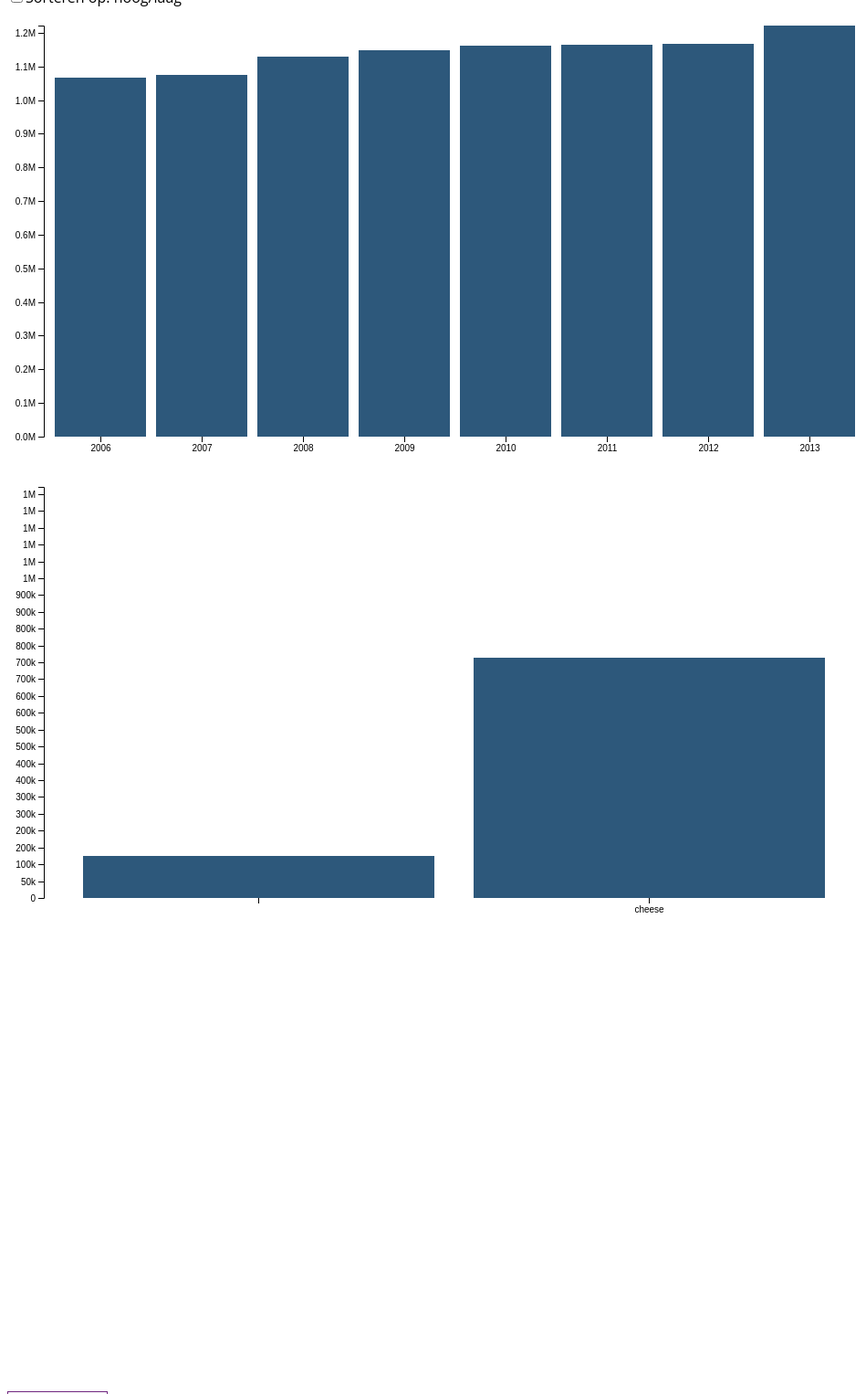
D3 v4 page, settled after 480 driven frames (8 s of simulated time); the page loaded 1 data file(s).


// ── javascript.js
//graph 1 making var for the first svg
var svg = d3.select("#svgtotal"),
    margin = {top: 20, right: 20, bottom: 30, left: 40},
    width = +svg.attr("width") - margin.left - margin.right,
    height = +svg.attr("height") - margin.top - margin.bottom;

var x = d3.scaleBand().rangeRound([0, width]).padding(0.1),
    y = d3.scaleLinear().rangeRound([height, 0]);

var g = svg.append("g")
    .attr("transform", "translate(" + margin.left + "," + margin.top + ")");


//graph 2 making var for the second svg
var svg2 = d3.select("#svgdairy"),
    margin = {top: 20, right: 20, bottom: 30, left: 40},
    width = +svg2.attr("width") - margin.left - margin.right,
    height = +svg2.attr("height") - margin.top - margin.bottom;

var x2 = d3.scaleBand().rangeRound([0, width]).padding(0.1),
    y2 = d3.scaleLinear().rangeRound([height, 0]);

var g2 = svg2.append("g")
    .attr("transform", "translate(" + margin.left + "," + margin.top + ")");

// loading the csv data and setting the charset for the footer
d3.text('data.csv').mimeType('text/plain;charset=iso88591').get(onload);
function onload(error, text) {

// cutting unusable text from the data
  if (error) throw error;
  var header = text.indexOf('"Periods";"1 000 kg";"1 000 kg";"1 000 kg";"1 000 kg"')
  var end = text.indexOf('\n', header)

	text = text.slice(end).trim()
  text = text.replace(/number/g, '')
  text = text.replace(/;/g, ',')

  var data = d3.csvParseRows(text, map)
  var cyaFooter = data.indexOf('&copy RVO 1-2-2018');
     var remove = data.splice(cyaFooter);
    console.log(cyaFooter)
  data.pop()

  // map function where I declare the strings to numbers
  function map(d) {
      return {
        year: Number(d[0]),
        number: Number(d[1]),
        butter: Number(d[2]),
        cheese: Number(d[3])
      }

  }

  // Simple Tooltip
var tooltip = d3.select("body").append("div").attr("class", "toolTip");


// The following code is from Titus Wormer
// It searches for the input and if its been selected, if so it must do the fuction onchange
d3.select('input').on('change', onchange);

// Calling the function
function onchange() {

// checking if sorterennumber has been clicked on, if no, it will get sorterenyear
var sort = this.checked ? sorterennumber : sorterenyear;
var x0 = x.domain(data.sort(sort).map(year)).copy();
var transition = svg.transition();

// Sorting the bars
svg.selectAll('.bar').sort(sortBar);

// transitions
transition.selectAll('.bar')
    .delay(delay)
    .attr('x', barX0);

transition.select('.axis--x')
    .call(d3.axisBottom(x))
    .selectAll('g')
    .delay(delay);

// calculating how the bars must be sorted and how they must move
function sortBar(a, b) {
    return x0(year(a)) - x0(year(b));
}

function barX0(d) {
    return x0(year(d));
}

function delay(d, i) {
    return i * 50;
    }
}
  // ordering the number variable
function sorterennumber(a, b) {
    return number(b) - number(a);
}

// ordering the year variable
function sorterenyear(a, b) {
    return d3.ascending(year(a), year(b));
}

// calling the number
function number(d) {
    return d.number;
}

// calling the year
function year(d) {
    return d.year;
}

// making the graph with the x and y as
  x.domain(data.map(function(d) { return d.year; }));
  y.domain([0, d3.max(data, function(d) { return d.number; })]);

// placing everything on the graph
  g.append("g")
      .attr("class", "axis axis--x")
      .attr("transform", "translate(0," + height + ")")
      .call(d3.axisBottom(x));

  g.append("g")
      .attr("class", "axis axis--y")
      .call(d3.axisLeft(y).ticks(10, "s"))
    .append("text")
      .attr("transform", "rotate(-90)")
      .attr("y", 6)
      .attr("dy", "0.71em")
      .attr("text-anchor", "end")
      .text("Frequency");

  g.selectAll(".bar")
    .data(data)
    .enter().append("rect")
      .attr("class", "bar")
      .attr("x", function(d) { return x(d.year); })
      .attr("y", function(d) { return y(d.number); })
      .attr("width", x.bandwidth())
      .attr("height", function(d) { return height - y(d.number); })
      .on("mouseover", function(d) {
        tooltip
          .style("left", d3.event.pageX - 50 + "px")
          .style("top", d3.event.pageY - 70 + "px")
          .style("display", "inline-block")
          .html((d.year) + "<br>" + "" + (d.number));
      })
      .on("mouseout", function(d){ tooltip.style("display", "none");});

      var data2 = [];
      var years = [];
      var yearcompare = '';
      data.forEach(function(d) {
          years.push(d.year);
      })
      yearcompare = years[0];
      data2 = data.filter(filterYear);

      // making empty variables where I want to push the data in for the second graph
          var butterObject = {};
          var cheeseObject = {};
          var newData = [];
      //making a new name which is uqual to butter and making the number from butter equal to the one that's in the data. Same goes for cheese.
          butterObject["number"] = data2[0].butter;
          cheeseObject["name"] = "cheese";
          cheeseObject["number"] = data2[0].cheese;
          newData.push(butterObject);
          newData.push(cheeseObject);


// making the second graph with the y and x as
x2.domain(newData.map(function(d) { return d.name; }));
y2.domain([0, d3.max(data, function(d) { return d.number; })]);

// placing everything on the second graph
g2.append("g")
    .attr("class", "axis axis--x")
    .attr("transform", "translate(0," + height + ")")
    .call(d3.axisBottom(x2));

g2.append("g")
    .attr("class", "axis axis--y")
    .call(d3.axisLeft(y2).ticks(20).tickFormat(d3.format(".0s")))
  .append("text")
    .attr("transform", "rotate(-90)")
    .attr("y", 6)
    .attr("dy", "0.71em")
    .attr("text-anchor", "end")
    .text("Frequency");

g2.selectAll(".bar")
  .data(newData)
  .enter().append("rect")
    .attr("class", "bar")
    .attr("x", function(d) { return x2(d.name); })
    .attr("y", function(d) { return y2(d.number); })
    .attr("width", x2.bandwidth())
    .attr("height", function(d) { return height - y2(d.number); })
    .on("mouseover", function(d) {
      tooltip
        .style("left", d3.event.pageX - 50 + "px")
        .style("top", d3.event.pageY - 70 + "px")
        .style("display", "inline-block")
        .html((d.name) + "<br>" + "" + (d.number));
    })
    .on("mouseout", function(d){ tooltip.style("display", "none");});

// function that checks if the year is equal to the year in the data
    function filterYear(d) {
        return (d.year === yearcompare)
    }

    // making a click event on all bars. If clicked it must start the onChange function
        d3.selectAll(".bar").on("click", onChange);
    // checks if the year is correct and if it is it will give a class to the bar
        function onChange(a) {
            yearcompare = a.year;
            this.classList.add("active");
            data2 = [];
            newData = [];
            data2 = data.filter(filterYear);
            butterObject["name"] = "butter";
            butterObject["number"] = data2[0].butter;
            cheeseObject["name"] = "cheese";
            cheeseObject["number"] = data2[0].cheese;
            newData.push(butterObject);
            newData.push(cheeseObject);

    // variable for the transition of the bars from the second graph. It checks the attributes and changes them to the correct data
            var movingBar = svg2.selectAll(".bar")
                .data(newData);
            movingBar.transition().duration(750)
                .attr("class", "bar")
                .attr("x", function(d) {
                    return x2(d.name);
                })
                .attr("y", function(d) {
                    return y2(d.number);
                })
                .attr("width", x2.bandwidth())
                .attr("height", function(d) {
                    return height - y2(d.number);
                });
        }
};

// Bronnen: ordering the bars - Titus Wormer (https://github.com/cmda-fe3/course-17-18/tree/master/site/class-4/sort)
// Bronnen: cleaning the code - Slides from the assignments
// Bronnen: basic Help from Wesley Cheng
// Bronnen: main graph - Mike Bostock (https://bl.ocks.org/mbostock/3885304)
// Bronnen: dataset - CBS  (http://statline.cbs.nl/Statweb/publication/?DM=SLEN&PA=7425ENG&D1=0,3-5&D2=155,168,181,194,207,220,233,246,259&LA=EN&HDR=T&STB=G1&VW=T)


### data: data.csv
Milk supply and dairy production by dair…
Subjects; Milk supply; Dairy production; Dairy production; Dairy production
Subjects; Volume; Butter; Cheese; Milk powder
Subjects; Volume; Butter; Cheese; Total Milk powder
Periods; 1 000 kg; 1 000 kg; 1 000 kg; 1 000 kg
2006; 1065660; 125100; 714000; 154500
2007; 1073714; 129200; 730333; 152707
2008; 1129457; 124312; 721699; 182173
2009; 1146858; 117180; 712094; 204142
2010; 1162612; 133419; 752638; 199087
2011; 1164171; 128988; 749679; 193176
2012; 1167544; 133286; 764161; 186968
2013; 1221269; 133455; 793516; 193653
2014; 1247302; 140524; 771941; 204761
&copy RVO 1-2-2018